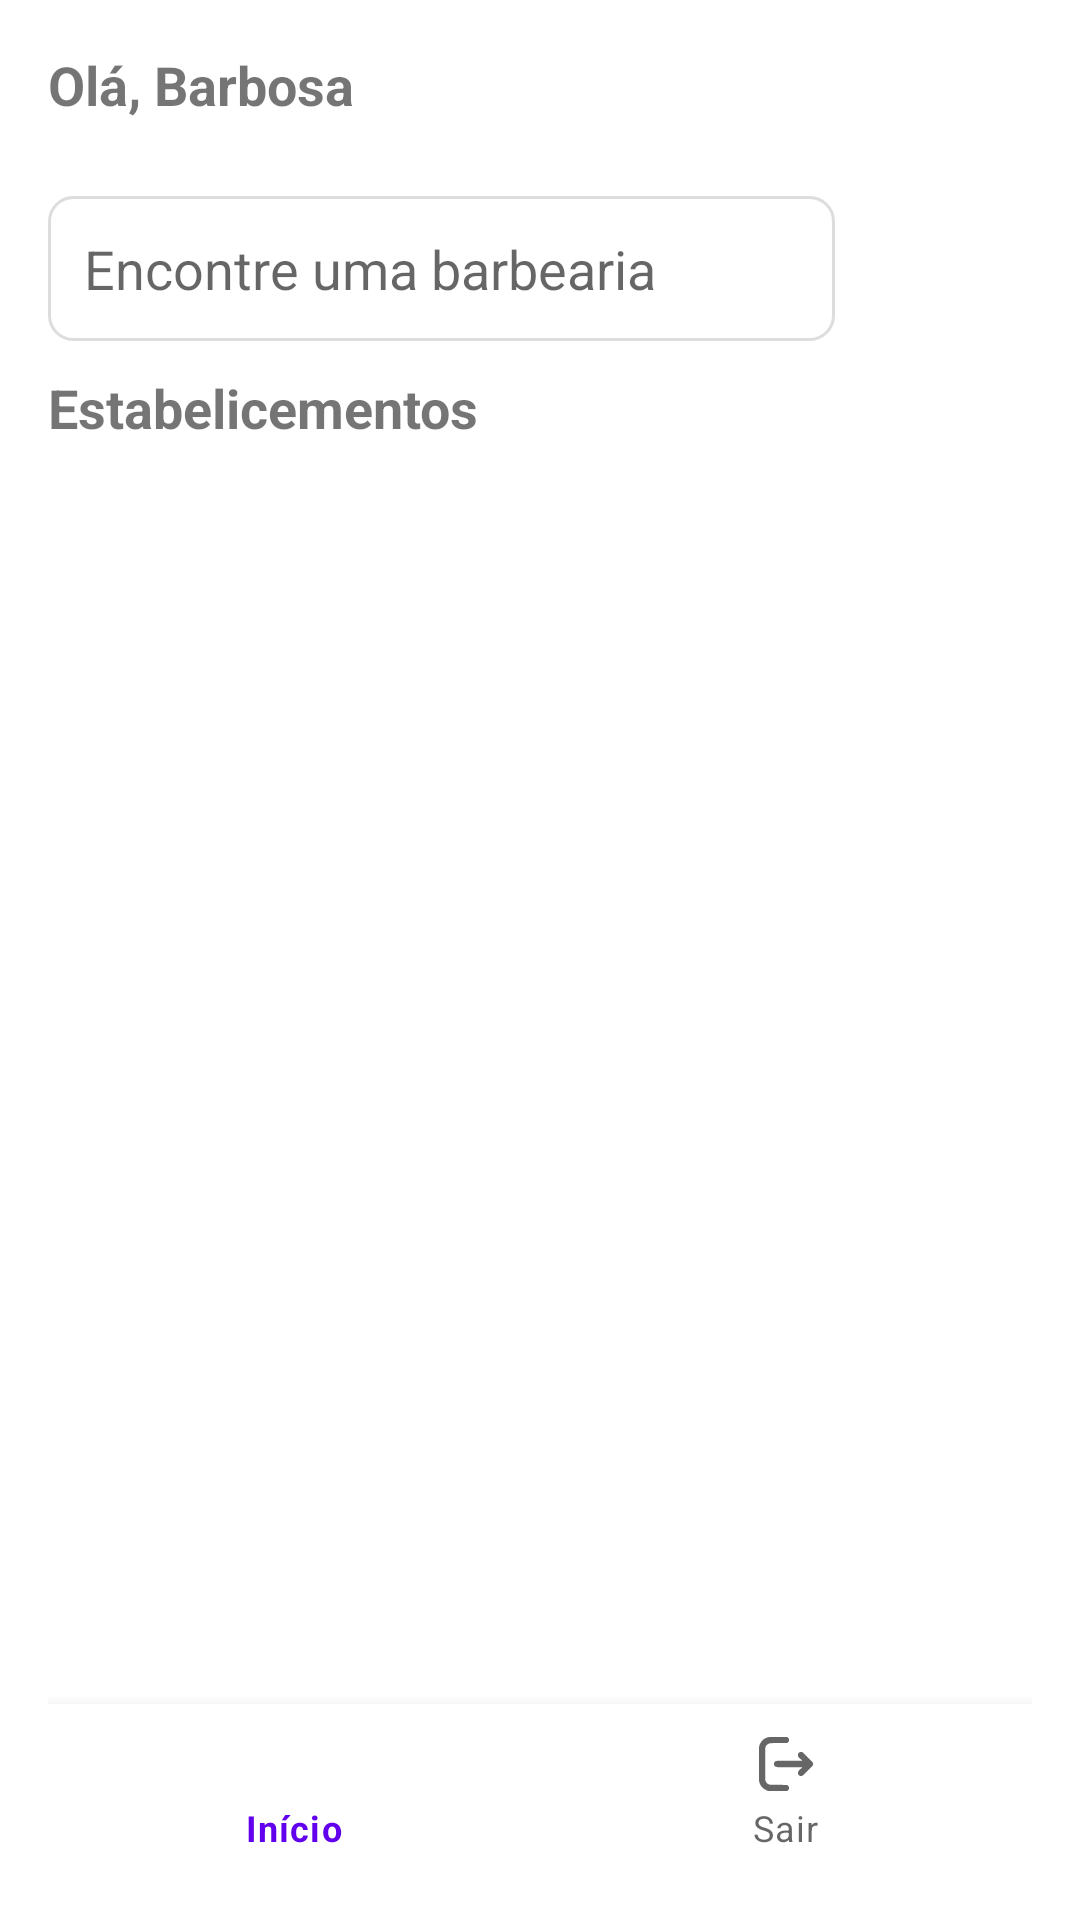

Write the Android layout XML for this screen, with the resource values it uses.
<!-- AndroidManifest.xml: application theme Theme.Barbosa -->
<!-- res/layout/home.xml -->
<?xml version="1.0" encoding="utf-8"?>
<androidx.constraintlayout.widget.ConstraintLayout xmlns:android="http://schemas.android.com/apk/res/android"
    xmlns:app="http://schemas.android.com/apk/res-auto"
    xmlns:tools="http://schemas.android.com/tools"
    android:layout_width="match_parent"
    android:layout_height="match_parent"
    android:padding="16dp">

    <TextView
        android:id="@+id/tvHello"
        android:layout_width="wrap_content"
        android:layout_height="wrap_content"
        android:text="Olá, Barbosa"
        android:textSize="18sp"
        android:textStyle="bold"
        app:layout_constraintStart_toStartOf="parent"
        app:layout_constraintTop_toTopOf="parent" />

    <EditText
        android:id="@+id/searchBarber"
        android:layout_width="0dp"
        android:layout_height="wrap_content"
        android:layout_marginTop="25dp"
        android:layout_marginBottom="10dp"
        android:background="@drawable/rounded_edittext"
        android:hint="Encontre uma barbearia"
        android:padding="12dp"
        app:layout_constraintStart_toStartOf="parent"
        app:layout_constraintTop_toBottomOf="@+id/tvHello"
        app:layout_constraintWidth_percent="0.8" />

    <TextView
        android:id="@+id/titleBarbershops"
        android:layout_width="wrap_content"
        android:layout_height="wrap_content"
        android:layout_marginTop="10dp"
        android:layout_marginBottom="16dp"
        android:text="Estabelicementos"
        android:textSize="18sp"
        android:textStyle="bold"
        app:layout_constraintStart_toStartOf="parent"
        app:layout_constraintTop_toBottomOf="@id/searchBarber" />

    <androidx.recyclerview.widget.RecyclerView
        android:id="@+id/barberShopsList"
        android:layout_width="370dp"
        android:layout_height="356dp"
        android:layout_marginTop="10dp"
        app:layout_constraintStart_toStartOf="parent"
        app:layout_constraintTop_toBottomOf="@id/titleBarbershops"
        tools:layout_editor_absoluteX="16dp" />

    <com.google.android.material.bottomnavigation.BottomNavigationView
        android:id="@+id/bottomNavigationView"
        android:layout_width="0dp"
        android:layout_height="wrap_content"
        android:background="?android:attr/windowBackground"
        app:layout_constraintBottom_toBottomOf="parent"
        app:layout_constraintEnd_toEndOf="parent"
        app:layout_constraintStart_toStartOf="parent"
        app:menu="@menu/bottom_navigation_menu" />

</androidx.constraintlayout.widget.ConstraintLayout>
<!-- resources referenced by this layout -->
<resources>
  <!-- drawable rounded_edittext (drawable) -->
  <shape xmlns:android="http://schemas.android.com/apk/res/android">
      <solid android:color="#FFFFFF" />
      <corners android:radius="8dp" />
      <stroke android:width="1dp" android:color="#DDDDDD"/>
  </shape>
  <style name="Theme.Barbosa" parent="Theme.MaterialComponents.DayNight.DarkActionBar">
          
          <item name="colorPrimary">@color/purple_500</item>
          <item name="colorPrimaryVariant">@color/purple_700</item>
          <item name="colorOnPrimary">@color/white</item>
          
          <item name="colorSecondary">@color/teal_200</item>
          <item name="colorSecondaryVariant">@color/teal_700</item>
          <item name="colorOnSecondary">@color/black</item>
          
          <item name="android:statusBarColor">?attr/colorPrimaryVariant</item>
          
      </style>
  <color name="purple_500">#FF6200EE</color>
  <color name="purple_700">#FF3700B3</color>
  <color name="white">#FFFFFFFF</color>
  <color name="teal_200">#FF03DAC5</color>
  <color name="teal_700">#FF018786</color>
  <color name="black">#FF000000</color>
</resources>
